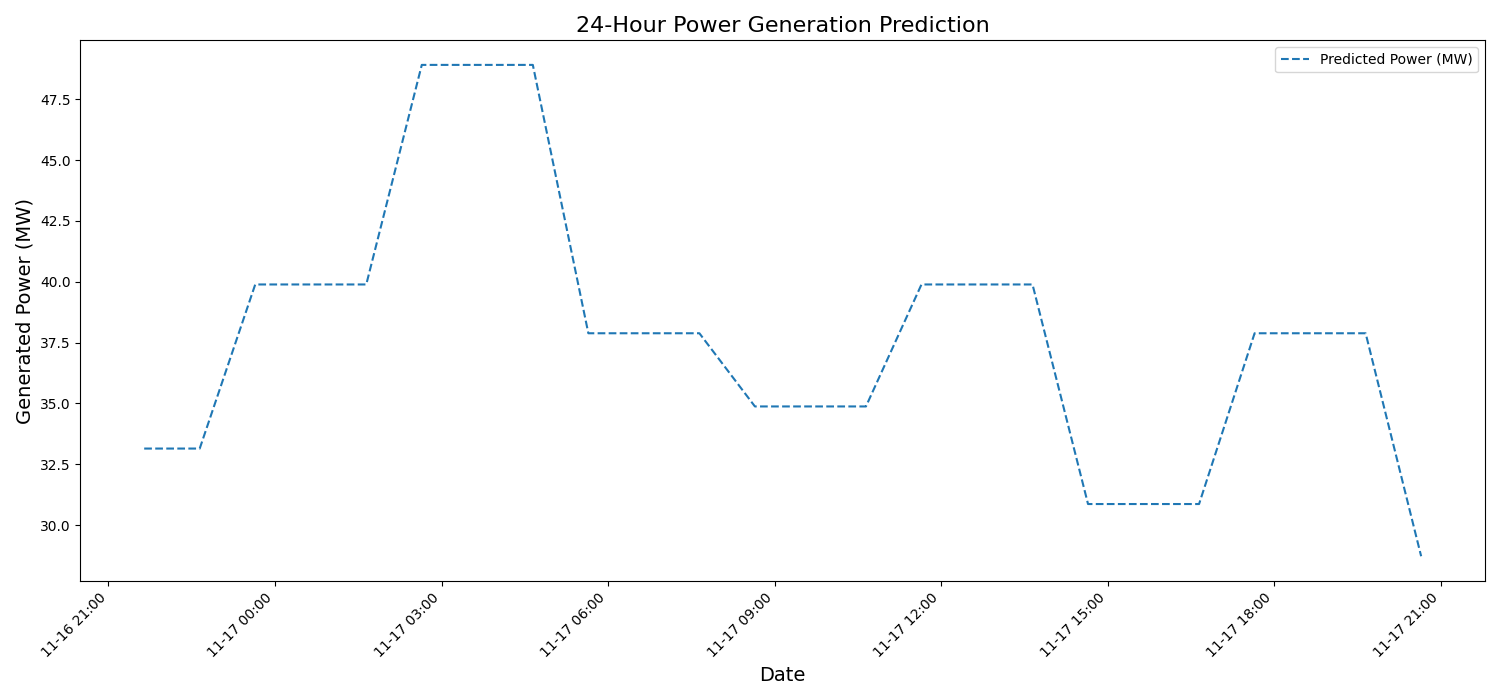

Data behind this chart, as committed beside it:
DateTime, Prediction
2024-11-16 21:38:40.302815, 33.14
2024-11-16 22:38:40.302815, 33.14
2024-11-16 23:38:40.302815, 39.89
2024-11-17 00:38:40.302815, 39.89
2024-11-17 01:38:40.302815, 39.89
2024-11-17 02:38:40.302815, 48.91
2024-11-17 03:38:40.302815, 48.91
2024-11-17 04:38:40.302815, 48.91
2024-11-17 05:38:40.302815, 37.88
2024-11-17 06:38:40.302815, 37.88
2024-11-17 07:38:40.302815, 37.88
2024-11-17 08:38:40.302815, 34.87
2024-11-17 09:38:40.302815, 34.87
2024-11-17 10:38:40.302815, 34.87
2024-11-17 11:38:40.302815, 39.89
2024-11-17 12:38:40.302815, 39.89
2024-11-17 13:38:40.302815, 39.89
2024-11-17 14:38:40.302815, 30.86
2024-11-17 15:38:40.302815, 30.86
2024-11-17 16:38:40.302815, 30.86
2024-11-17 17:38:40.302815, 37.88
2024-11-17 18:38:40.302815, 37.88
2024-11-17 19:38:40.302815, 37.88
2024-11-17 20:38:40.302815, 28.72
